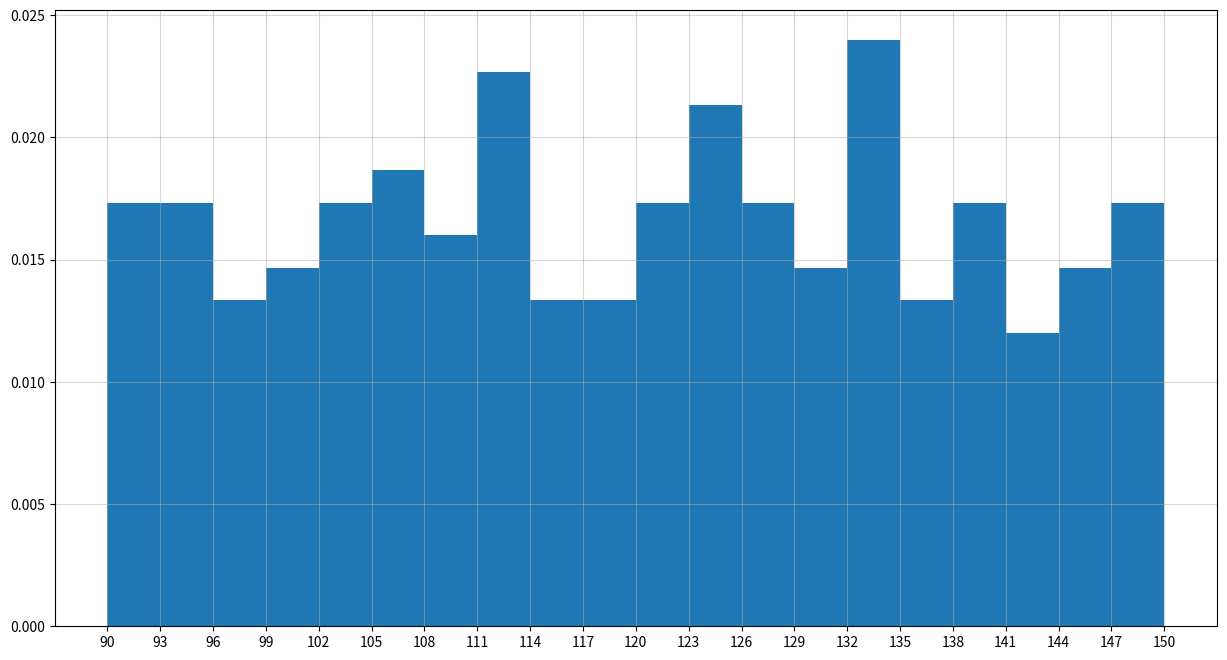

Generate this figure with matplotlib:
import random
from matplotlib import pyplot as plt

a = [random.randint(90, 150) for i in range(250)]

# 计算组数
d = 3  # 组距
num_bins = (max(a) - min(a)) // d

# 设置图纸大小
plt.figure(figsize=(15, 8), dpi=80)

# density=True 表示使用频数分布图
plt.hist(a, num_bins, density=True)

# x轴刻度
plt.xticks(range(min(a), max(a) + d, d))

# 绘制网格
plt.grid(alpha=0.5)

plt.show()
